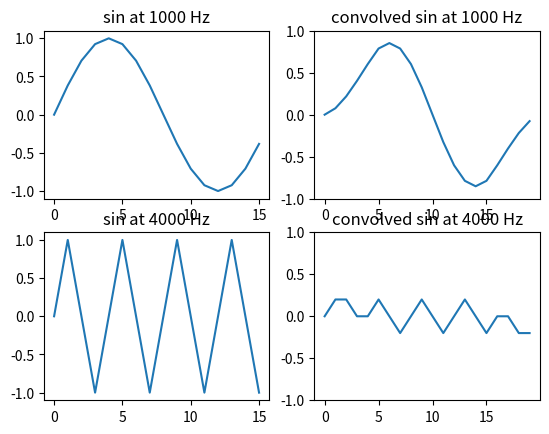
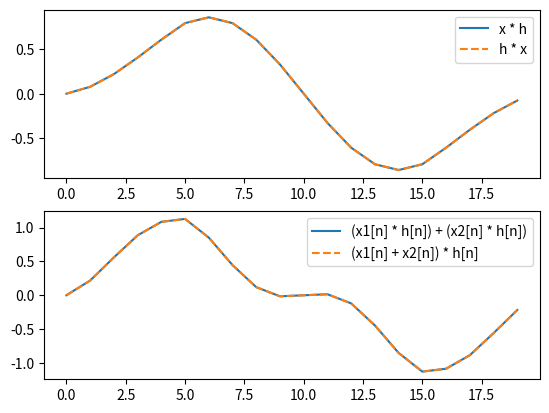

Python code for these plots, in order:
import matplotlib.pyplot as plt
import numpy as np
import numpy.testing


def convolve(a, b):
    length = len(a) + len(b) - 1
    return [
        sum([
            a[k] * b[n - k]
            for k in range(0, n + 1)
            if k < len(a) and n - k < len(b)
        ])
        for n in range(length)
    ]


def convolve_david(a, b):
    length = len(a) + len(b) - 1
    b_r = b + (length - len(b)) * [0]
    b_r.reverse()
    a_factor = a + (length-len(a)) * [0]
    c = length * [0]
    for t in range(length):
        b_factor = b_r[(length-t - 1):len(b_r)] + (length-t - 1) * [0]
        c[t] = sum([x * y for x, y in zip(a_factor, b_factor)])
    return c


def convolve_pro(a, b):
    return [sum([x * y for x, y in zip(a_transformed, b + (len(a) + len(b) - 1 - len(b)) * [0])]) for a_transformed in [((len(a) + len(b) - 1 - 1 - n) * [0] + a + (n - len(a) + 1) * [0])[:len(a) + len(b) - 1][::-1] for n in range(len(a) + len(b) - 1)]]


a = [1, -1]
b = [2, 0, 0, 1]
result = convolve(a, b)
expected_result = [2, -2, 0, 1, -1]
numpy.testing.assert_equal(result, expected_result)


# sin generation
def generate_sin(n, f, fs):
    w0 = f / fs
    x = np.arange(n)
    return np.sin(2 * np.pi * w0 * x)


h = [0.2] * 5

n = 16
fs = 16000

frequencies = [1000, 4000]
figure, axes_list = plt.subplots(2, 2)

for f, [axis_1, axis_2] in zip(frequencies, axes_list):
    sin = generate_sin(n, f, fs)
    convolved_sin = convolve(sin, h)

    axis_1.set_title(f'sin at {f} Hz')
    axis_1.set_ybound(-1, 1)
    axis_1.plot(sin)
    axis_2.set_title(f'convolved sin at {f} Hz')
    axis_2.plot(convolved_sin)
    axis_2.set_ybound(-1, 1)

figure.show()


# comparisons
figure, [axes_1, axes_2] = plt.subplots(2)

x1 = generate_sin(16, 1000, 16000)
x2 = generate_sin(16, 2000, 16000)

axes_1.plot(convolve(x1, h), label='x * h')
axes_1.plot(convolve(h, x1), label='h * x', linestyle='dashed')
axes_1.legend()

axes_2.plot(
    np.add(convolve(x1, h), convolve(x2, h)),
    label='(x1[n] * h[n]) + (x2[n] * h[n])'
)
axes_2.plot(
    convolve(np.add(x1, x2), h),
    label='(x1[n] + x2[n]) * h[n]',
    linestyle='dashed'
)
axes_2.legend()

figure.show()
